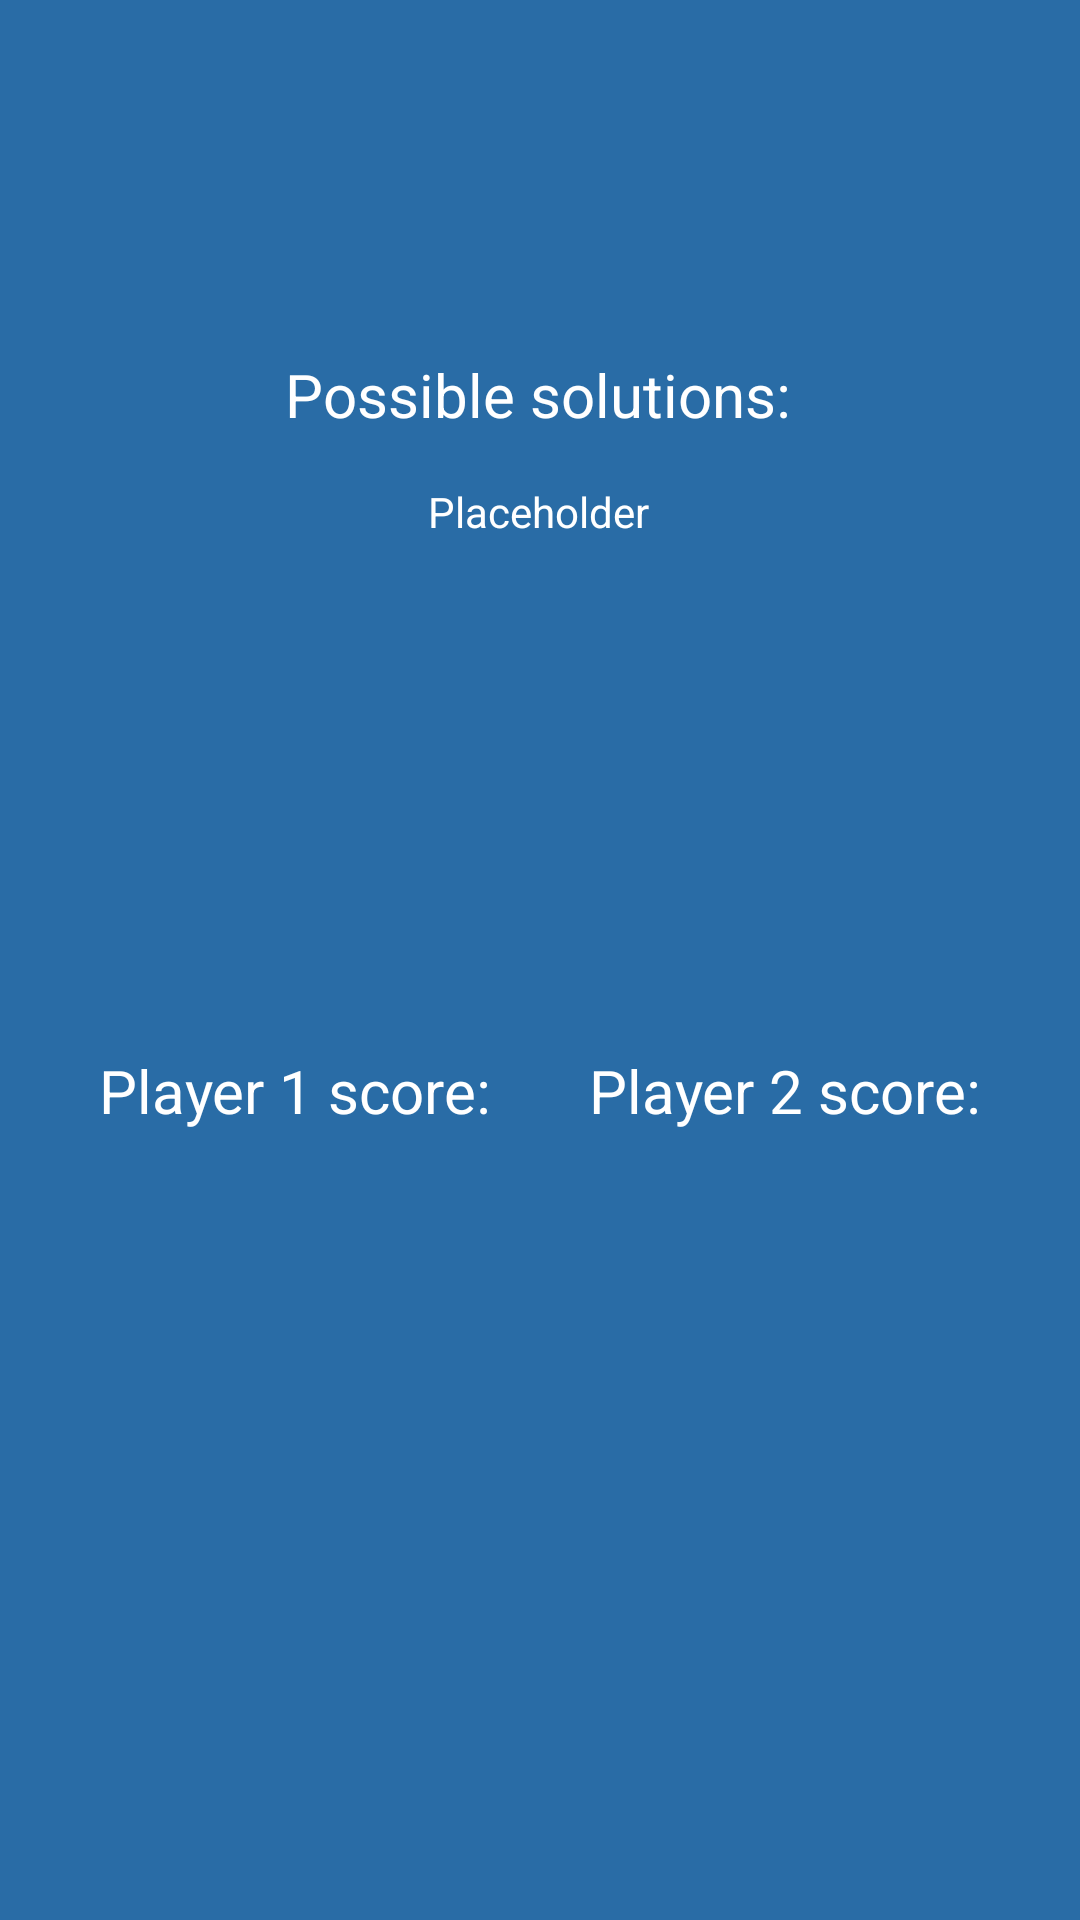

Reconstruct the res/layout file that produces this screen, plus the resources it refers to.
<!-- AndroidManifest.xml: application theme Theme.NumbersAndLetters -->
<!-- res/layout/fragment_scores.xml -->
<?xml version="1.0" encoding="utf-8"?>
<androidx.constraintlayout.widget.ConstraintLayout xmlns:android="http://schemas.android.com/apk/res/android"
    xmlns:app="http://schemas.android.com/apk/res-auto"
    xmlns:tools="http://schemas.android.com/tools"
    android:layout_width="match_parent"
    android:layout_height="match_parent"
    tools:context=".ScoresFragment">

    <TextView
        android:id="@+id/textView4"
        android:layout_width="wrap_content"
        android:layout_height="wrap_content"
        android:layout_marginBottom="16dp"
        android:text="Possible solutions:"
        android:textSize="20sp"
        app:layout_constraintBottom_toTopOf="@+id/tv_solver_solutions"
        app:layout_constraintEnd_toEndOf="parent"
        app:layout_constraintHorizontal_bias="0.497"
        app:layout_constraintStart_toStartOf="parent" />

    <TextView
        android:id="@+id/tv_solver_solutions"
        android:layout_width="wrap_content"
        android:layout_height="wrap_content"
        android:layout_marginBottom="460dp"
        android:text="Placeholder"
        app:layout_constraintBottom_toBottomOf="parent"
        app:layout_constraintEnd_toEndOf="parent"
        app:layout_constraintHorizontal_bias="0.498"
        app:layout_constraintStart_toStartOf="parent" />

    <TextView
        android:id="@+id/textView"
        android:layout_width="wrap_content"
        android:layout_height="wrap_content"
        android:layout_marginBottom="20dp"
        android:text="Player 2 score:"
        android:textSize="20sp"
        app:layout_constraintBottom_toTopOf="@+id/tv_score_2"
        app:layout_constraintEnd_toEndOf="parent"
        app:layout_constraintHorizontal_bias="0.5"
        app:layout_constraintStart_toEndOf="@+id/textView2" />

    <TextView
        android:id="@+id/textView2"
        android:layout_width="wrap_content"
        android:layout_height="wrap_content"
        android:layout_marginBottom="20dp"
        android:text="Player 1 score:"
        android:textSize="20sp"
        app:layout_constraintBottom_toTopOf="@+id/tv_score_1"
        app:layout_constraintEnd_toStartOf="@+id/textView"
        app:layout_constraintHorizontal_bias="0.5"
        app:layout_constraintStart_toStartOf="parent" />

    <TextView
        android:id="@+id/tv_score_1"
        android:textSize="20sp"
        android:layout_width="100sp"
        android:layout_height="wrap_content"
        android:layout_marginBottom="216dp"
        android:textAlignment="center"
        app:layout_constraintBottom_toBottomOf="parent"
        app:layout_constraintEnd_toStartOf="@+id/tv_score_2"
        app:layout_constraintHorizontal_bias="0.5"
        app:layout_constraintStart_toStartOf="parent" />

    <TextView
        android:id="@+id/tv_score_2"
        android:textSize="20sp"
        android:layout_width="100sp"
        android:layout_height="wrap_content"
        android:layout_marginBottom="216dp"
        android:textAlignment="center"
        app:layout_constraintBottom_toBottomOf="parent"
        app:layout_constraintEnd_toEndOf="parent"
        app:layout_constraintHorizontal_bias="0.5"
        app:layout_constraintStart_toEndOf="@+id/tv_score_1" />
</androidx.constraintlayout.widget.ConstraintLayout>
<!-- resources referenced by this layout -->
<resources>
  <style name="Theme.NumbersAndLetters" parent="Theme.MaterialComponents.DayNight.NoActionBar">
          
          <item name="colorPrimary">@color/button</item>
          <item name="colorPrimaryVariant">@color/black</item>
          <item name="colorOnPrimary">@color/white</item>
          
          <item name="colorSecondary">@color/teal_200</item>
          <item name="colorSecondaryVariant">@color/teal_700</item>
          <item name="colorOnSecondary">@color/black</item>
          
          <item name="android:statusBarColor" tools:targetApi="l">?attr/colorPrimaryVariant</item>
          <item name="android:textColor">@color/white</item>
          <item name="android:textColorHint">@color/white</item>
          <item name="android:background">@color/main</item>
          
      </style>
  <color name="button">#F2421B</color>
  <color name="black">#FF000000</color>
  <color name="white">#FFFFFFFF</color>
  <color name="teal_200">#FF03DAC5</color>
  <color name="teal_700">#FF018786</color>
  <color name="main">#296CA6</color>
</resources>
